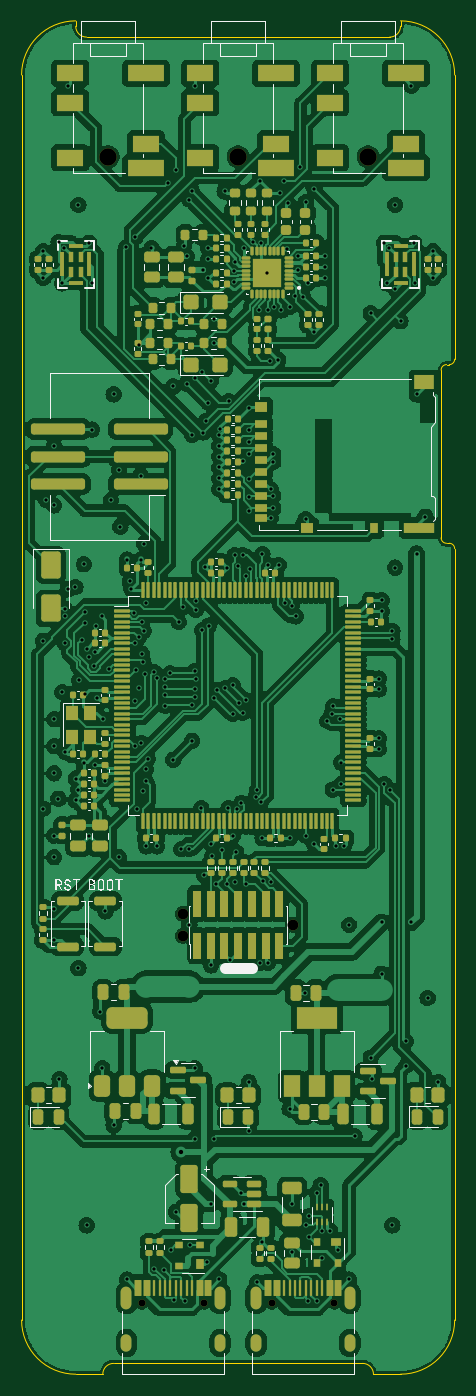
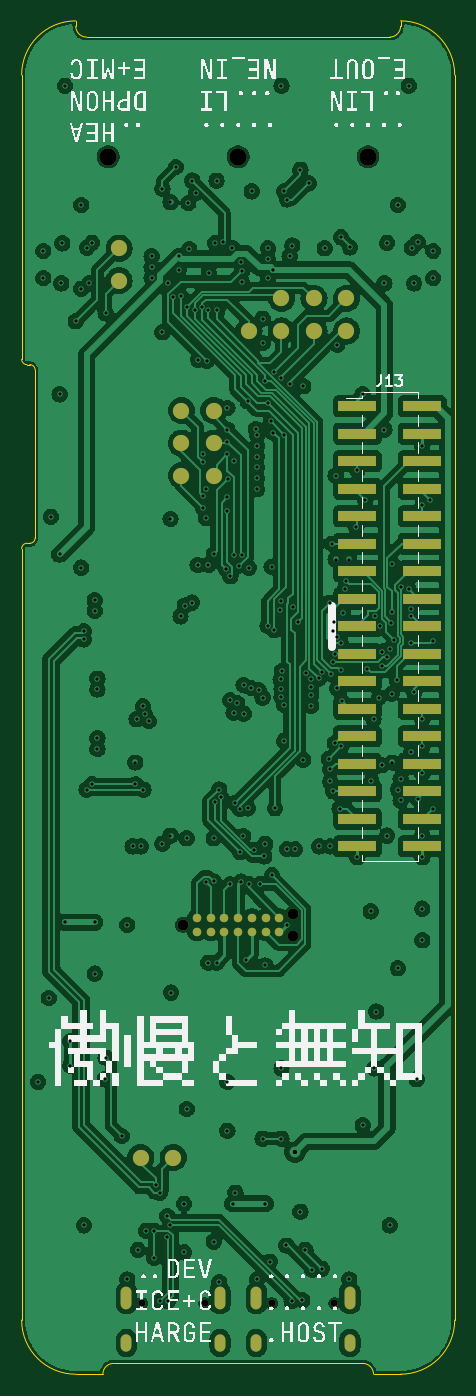
Circuit board: 15 layer files. Board 40.0 x 125.0 mm.
- bottom_copper: KLST_CATERPILLAR-CuBottom.gbr (350037 bytes)
- inner_copper: KLST_CATERPILLAR-CuIn1.gbr (294790 bytes)
- inner_copper: KLST_CATERPILLAR-CuIn2.gbr (19860 bytes)
- inner_copper: KLST_CATERPILLAR-CuIn3.gbr (380566 bytes)
- inner_copper: KLST_CATERPILLAR-CuIn4.gbr (294790 bytes)
- top_copper: KLST_CATERPILLAR-CuTop.gbr (426636 bytes)
- outline: KLST_CATERPILLAR-EdgeCuts.gbr (1959 bytes)
- bottom_mask: KLST_CATERPILLAR-MaskBottom.gbr (3217 bytes)
- top_mask: KLST_CATERPILLAR-MaskTop.gbr (22342 bytes)
- drill: KLST_CATERPILLAR-NPTH.drl (620 bytes)
- drill: KLST_CATERPILLAR-PTH.drl (5987 bytes)
- paste: KLST_CATERPILLAR-PasteBottom.gbr (1740 bytes)
- paste: KLST_CATERPILLAR-PasteTop.gbr (21929 bytes)
- bottom_silk: KLST_CATERPILLAR-SilkBottom.gbr (61241 bytes)
- top_silk: KLST_CATERPILLAR-SilkTop.gbr (53206 bytes)

=== bottom_copper: KLST_CATERPILLAR-CuBottom.gbr (350037 bytes, source omitted) ===
=== inner_copper: KLST_CATERPILLAR-CuIn1.gbr (294790 bytes, source omitted) ===
=== inner_copper: KLST_CATERPILLAR-CuIn2.gbr (19860 bytes, source omitted) ===
=== inner_copper: KLST_CATERPILLAR-CuIn3.gbr (380566 bytes, source omitted) ===
=== inner_copper: KLST_CATERPILLAR-CuIn4.gbr (294790 bytes, source omitted) ===
=== top_copper: KLST_CATERPILLAR-CuTop.gbr (426636 bytes, source omitted) ===
=== outline: KLST_CATERPILLAR-EdgeCuts.gbr ===
%TF.GenerationSoftware,KiCad,Pcbnew,8.0.1*%
%TF.CreationDate,2024-03-17T21:51:42+01:00*%
%TF.ProjectId,KLST_CATERPILLAR,4b4c5354-5f43-4415-9445-5250494c4c41,rev?*%
%TF.SameCoordinates,Original*%
%TF.FileFunction,Profile,NP*%
%FSLAX46Y46*%
G04 Gerber Fmt 4.6, Leading zero omitted, Abs format (unit mm)*
G04 Created by KiCad (PCBNEW 8.0.1) date 2024-03-17 21:51:42*
%MOMM*%
%LPD*%
G01*
G04 APERTURE LIST*
%TA.AperFunction,Profile*%
%ADD10C,0.100000*%
%TD*%
G04 APERTURE END LIST*
D10*
X89500000Y-98250000D02*
X89250000Y-98250000D01*
X85000000Y-50000000D02*
G75*
G02*
X90000000Y-55000000I0J-5000000D01*
G01*
X57500000Y-175000000D02*
X55000000Y-175000000D01*
X57500000Y-175000000D02*
G75*
G02*
X58500000Y-174000000I1000000J0D01*
G01*
X90000000Y-98750000D02*
X90000000Y-170000000D01*
X90000000Y-81250000D02*
G75*
G02*
X89500000Y-81750000I-500000J0D01*
G01*
X55000000Y-50500000D02*
X55000000Y-50000000D01*
X90000000Y-55000000D02*
X90000000Y-81250000D01*
X90000000Y-170000000D02*
G75*
G02*
X85000000Y-175000000I-5000000J0D01*
G01*
X85000000Y-175000000D02*
X82500000Y-175000000D01*
X85000000Y-50500000D02*
G75*
G02*
X84000000Y-51500000I-1000000J0D01*
G01*
X56000000Y-51500000D02*
G75*
G02*
X55000000Y-50500000I0J1000000D01*
G01*
X85000000Y-50500000D02*
X85000000Y-50000000D01*
X89250000Y-81750000D02*
X89500000Y-81750000D01*
X50000000Y-170000000D02*
X50000000Y-55000000D01*
X88750000Y-82250000D02*
G75*
G02*
X89250000Y-81750000I500000J0D01*
G01*
X89250000Y-98250000D02*
G75*
G02*
X88750000Y-97750000I0J500000D01*
G01*
X84000000Y-51500000D02*
X56000000Y-51500000D01*
X88750000Y-97750000D02*
X88750000Y-82250000D01*
X55000000Y-175000000D02*
G75*
G02*
X50000000Y-170000000I0J5000000D01*
G01*
X81500000Y-174000000D02*
G75*
G02*
X82500000Y-175000000I0J-1000000D01*
G01*
X89500000Y-98250000D02*
G75*
G02*
X90000000Y-98750000I0J-500000D01*
G01*
X50000000Y-55000000D02*
G75*
G02*
X55000000Y-50000000I5000000J0D01*
G01*
X58500000Y-174000000D02*
X81500000Y-174000000D01*
M02*

=== bottom_mask: KLST_CATERPILLAR-MaskBottom.gbr ===
%TF.GenerationSoftware,KiCad,Pcbnew,8.0.1*%
%TF.CreationDate,2024-03-17T21:51:42+01:00*%
%TF.ProjectId,KLST_CATERPILLAR,4b4c5354-5f43-4415-9445-5250494c4c41,rev?*%
%TF.SameCoordinates,Original*%
%TF.FileFunction,Soldermask,Bot*%
%TF.FilePolarity,Negative*%
%FSLAX46Y46*%
G04 Gerber Fmt 4.6, Leading zero omitted, Abs format (unit mm)*
G04 Created by KiCad (PCBNEW 8.0.1) date 2024-03-17 21:51:42*
%MOMM*%
%LPD*%
G01*
G04 APERTURE LIST*
%ADD10C,1.600000*%
%ADD11C,0.650000*%
%ADD12O,1.000000X2.100000*%
%ADD13O,1.000000X1.600000*%
%ADD14C,1.500000*%
%ADD15R,3.500000X1.020000*%
%ADD16C,0.990000*%
%ADD17C,0.787000*%
G04 APERTURE END LIST*
D10*
%TO.C,J19*%
X58000000Y-62550000D03*
%TD*%
D11*
%TO.C,J9*%
X73110000Y-168460000D03*
X78890000Y-168460000D03*
D12*
X71680000Y-167930000D03*
D13*
X71680000Y-172110000D03*
D12*
X80320000Y-167930000D03*
D13*
X80320000Y-172110000D03*
%TD*%
D11*
%TO.C,J10*%
X61110000Y-168460000D03*
X66890000Y-168460000D03*
D12*
X59680000Y-167930000D03*
D13*
X59680000Y-172110000D03*
D12*
X68320000Y-167930000D03*
D13*
X68320000Y-172110000D03*
%TD*%
D10*
%TO.C,J17*%
X70000000Y-62550000D03*
%TD*%
%TO.C,J18*%
X82000000Y-62550000D03*
%TD*%
D14*
%TO.C,TP12*%
X75250000Y-89000000D03*
%TD*%
%TO.C,TP15*%
X76000000Y-155000000D03*
%TD*%
%TO.C,TP16*%
X81000000Y-74000000D03*
%TD*%
%TO.C,TP9*%
X72250000Y-89000000D03*
%TD*%
%TO.C,TP2*%
X63000000Y-78638375D03*
%TD*%
%TO.C,TP11*%
X75250000Y-86000000D03*
%TD*%
%TO.C,TP5*%
X60000000Y-75638375D03*
%TD*%
%TO.C,TP4*%
X69000000Y-78638375D03*
%TD*%
%TO.C,TP6*%
X63000000Y-75638375D03*
%TD*%
D15*
%TO.C,J13*%
X59000000Y-85600000D03*
X53000000Y-85600000D03*
X59000000Y-88140000D03*
X53000000Y-88140000D03*
X59000000Y-90680000D03*
X53000000Y-90680000D03*
X59000000Y-93220000D03*
X53000000Y-93220000D03*
X59000000Y-95760000D03*
X53000000Y-95760000D03*
X59000000Y-98300000D03*
X53000000Y-98300000D03*
X59000000Y-100840000D03*
X53000000Y-100840000D03*
X59000000Y-103380000D03*
X53000000Y-103380000D03*
X59000000Y-105920000D03*
X53000000Y-105920000D03*
X59000000Y-108460000D03*
X53000000Y-108460000D03*
X59000000Y-111000000D03*
X53000000Y-111000000D03*
X59000000Y-113540000D03*
X53000000Y-113540000D03*
X59000000Y-116080000D03*
X53000000Y-116080000D03*
X59000000Y-118620000D03*
X53000000Y-118620000D03*
X59000000Y-121160000D03*
X53000000Y-121160000D03*
X59000000Y-123700000D03*
X53000000Y-123700000D03*
X59000000Y-126240000D03*
X53000000Y-126240000D03*
%TD*%
D14*
%TO.C,TP7*%
X66000000Y-75638375D03*
%TD*%
D16*
%TO.C,J15*%
X75080000Y-133480676D03*
X64920000Y-134496676D03*
X64920000Y-132464676D03*
D17*
X73810000Y-134115676D03*
X72540000Y-134115676D03*
X71270000Y-134115676D03*
X70000000Y-134115676D03*
X68730000Y-134115676D03*
X67460000Y-134115676D03*
X66190000Y-134115676D03*
X66190000Y-132845676D03*
X67460000Y-132845676D03*
X68730000Y-132845676D03*
X70000000Y-132845676D03*
X71270000Y-132845676D03*
X72540000Y-132845676D03*
X73810000Y-132845676D03*
%TD*%
D14*
%TO.C,TP13*%
X75250000Y-92000000D03*
%TD*%
%TO.C,TP1*%
X60000000Y-78638375D03*
%TD*%
%TO.C,TP3*%
X66000000Y-78638375D03*
%TD*%
%TO.C,TP17*%
X81000000Y-71000000D03*
%TD*%
%TO.C,TP8*%
X72250000Y-86000000D03*
%TD*%
%TO.C,TP14*%
X79000000Y-155000000D03*
%TD*%
%TO.C,TP10*%
X72250000Y-92000000D03*
%TD*%
M02*

=== top_mask: KLST_CATERPILLAR-MaskTop.gbr (22342 bytes, source omitted) ===
=== drill: KLST_CATERPILLAR-NPTH.drl ===
M48
; DRILL file {KiCad 8.0.1} date 2024-03-17T21:51:42+0100
; FORMAT={-:-/ absolute / inch / decimal}
; #@! TF.CreationDate,2024-03-17T21:51:42+01:00
; #@! TF.GenerationSoftware,Kicad,Pcbnew,8.0.1
; #@! TF.FileFunction,NonPlated,1,6,NPTH
FMAT,2
INCH
; #@! TA.AperFunction,NonPlated,NPTH,ComponentDrill
T1C0.0256
; #@! TA.AperFunction,NonPlated,NPTH,ComponentDrill
T2C0.0390
; #@! TA.AperFunction,NonPlated,NPTH,ComponentDrill
T3C0.0630
%
G90
G05
T1
X2.4059Y-6.6323
X2.6335Y-6.6323
X2.8783Y-6.6323
X3.1059Y-6.6323
T2
X2.5559Y-5.2151
X2.5559Y-5.2951
X2.9559Y-5.2551
T3
X2.2835Y-2.4626
X2.7559Y-2.4626
X3.2283Y-2.4626
M30

=== drill: KLST_CATERPILLAR-PTH.drl (5987 bytes, source omitted) ===
=== paste: KLST_CATERPILLAR-PasteBottom.gbr ===
%TF.GenerationSoftware,KiCad,Pcbnew,8.0.1*%
%TF.CreationDate,2024-03-17T21:51:42+01:00*%
%TF.ProjectId,KLST_CATERPILLAR,4b4c5354-5f43-4415-9445-5250494c4c41,rev?*%
%TF.SameCoordinates,Original*%
%TF.FileFunction,Paste,Bot*%
%TF.FilePolarity,Positive*%
%FSLAX46Y46*%
G04 Gerber Fmt 4.6, Leading zero omitted, Abs format (unit mm)*
G04 Created by KiCad (PCBNEW 8.0.1) date 2024-03-17 21:51:42*
%MOMM*%
%LPD*%
G01*
G04 APERTURE LIST*
%ADD10R,3.500000X1.020000*%
%ADD11C,0.787000*%
G04 APERTURE END LIST*
D10*
%TO.C,J13*%
X59000000Y-85600000D03*
X53000000Y-85600000D03*
X59000000Y-88140000D03*
X53000000Y-88140000D03*
X59000000Y-90680000D03*
X53000000Y-90680000D03*
X59000000Y-93220000D03*
X53000000Y-93220000D03*
X59000000Y-95760000D03*
X53000000Y-95760000D03*
X59000000Y-98300000D03*
X53000000Y-98300000D03*
X59000000Y-100840000D03*
X53000000Y-100840000D03*
X59000000Y-103380000D03*
X53000000Y-103380000D03*
X59000000Y-105920000D03*
X53000000Y-105920000D03*
X59000000Y-108460000D03*
X53000000Y-108460000D03*
X59000000Y-111000000D03*
X53000000Y-111000000D03*
X59000000Y-113540000D03*
X53000000Y-113540000D03*
X59000000Y-116080000D03*
X53000000Y-116080000D03*
X59000000Y-118620000D03*
X53000000Y-118620000D03*
X59000000Y-121160000D03*
X53000000Y-121160000D03*
X59000000Y-123700000D03*
X53000000Y-123700000D03*
X59000000Y-126240000D03*
X53000000Y-126240000D03*
%TD*%
D11*
%TO.C,J15*%
X73810000Y-134115676D03*
X72540000Y-134115676D03*
X71270000Y-134115676D03*
X70000000Y-134115676D03*
X68730000Y-134115676D03*
X67460000Y-134115676D03*
X66190000Y-134115676D03*
X66190000Y-132845676D03*
X67460000Y-132845676D03*
X68730000Y-132845676D03*
X70000000Y-132845676D03*
X71270000Y-132845676D03*
X72540000Y-132845676D03*
X73810000Y-132845676D03*
%TD*%
M02*

=== paste: KLST_CATERPILLAR-PasteTop.gbr (21929 bytes, source omitted) ===
=== bottom_silk: KLST_CATERPILLAR-SilkBottom.gbr (61241 bytes, source omitted) ===
=== top_silk: KLST_CATERPILLAR-SilkTop.gbr (53206 bytes, source omitted) ===
